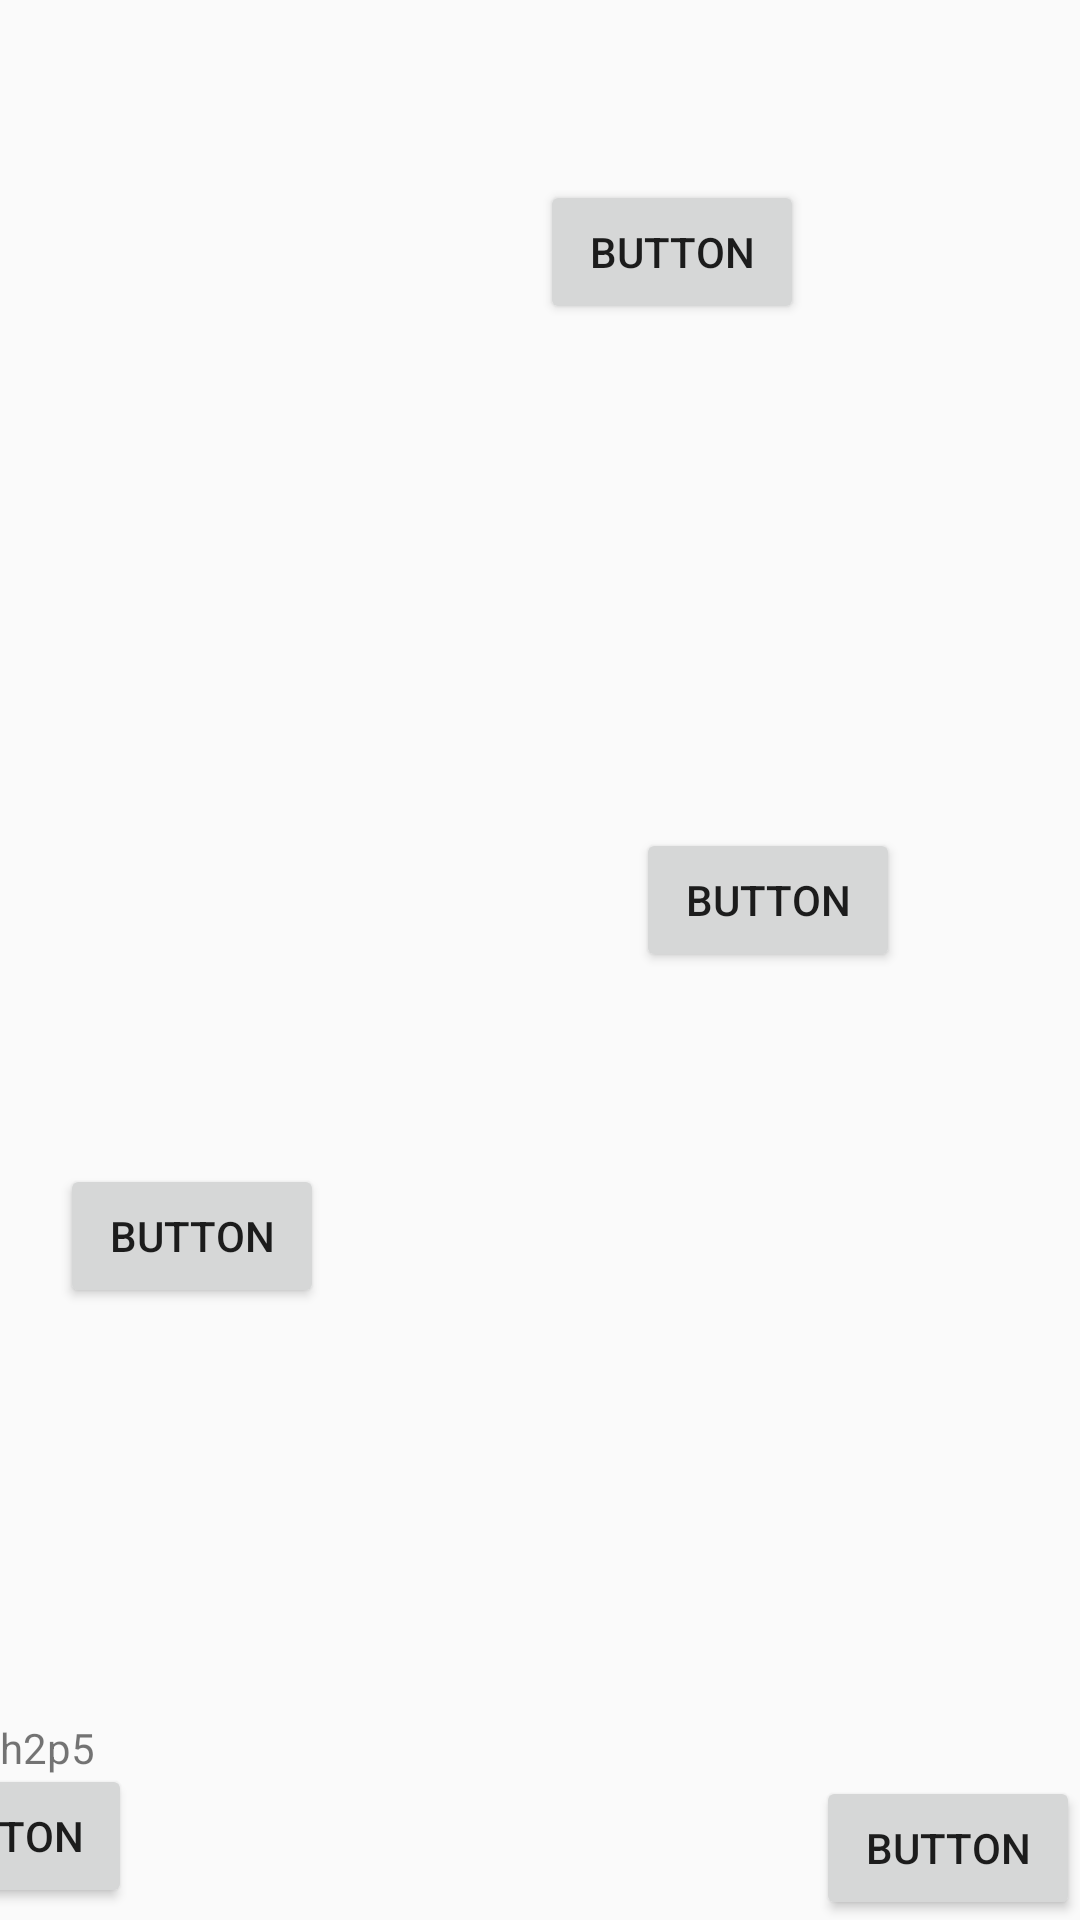

Produce the Android XML layout that renders to this screen, including the resource entries it uses.
<!-- AndroidManifest.xml: application theme Theme.Maleku -->
<!-- res/layout/h2p5.xml -->
<?xml version="1.0" encoding="utf-8"?>
<android.support.constraint.ConstraintLayout xmlns:android="http://schemas.android.com/apk/res/android"
    xmlns:app="http://schemas.android.com/apk/res-auto"
    xmlns:tools="http://schemas.android.com/tools"
android:layout_width="match_parent"
    android:layout_height="match_parent"
    android:background="@drawable/novela_grafica_ec408_imprimir_12x18_2_compressed_pages_to_jpg_0029"
    tools:context=".Chapter2Part5">

    <Button
        android:id="@+id/returnBtn26"
        android:layout_width="wrap_content"
        android:layout_height="wrap_content"
        android:layout_marginEnd="316dp"
        android:layout_marginBottom="4dp"
        android:onClick="goPrevious"
        android:text="Button"
        app:layout_constraintBottom_toBottomOf="parent"
        app:layout_constraintEnd_toEndOf="parent" />

    <Button
        android:id="@+id/button6"
        android:layout_width="wrap_content"
        android:layout_height="wrap_content"
        android:onClick="go_h2p6"
        android:text="Button"
        app:layout_constraintBottom_toBottomOf="parent"
        app:layout_constraintEnd_toEndOf="parent" />

    <TextView
        android:id="@+id/textView9"
        android:layout_width="wrap_content"
        android:layout_height="wrap_content"
        android:text="h2p5"
        app:layout_constraintBottom_toTopOf="@+id/button6"
        app:layout_constraintStart_toStartOf="parent" />

    <Button
        android:id="@+id/button74"
        android:layout_width="wrap_content"
        android:layout_height="wrap_content"
        android:layout_marginTop="60dp"
        android:layout_marginEnd="92dp"
        android:onClick="audio"
        android:text="Button"
        app:layout_constraintEnd_toEndOf="parent"
        app:layout_constraintTop_toTopOf="parent" />

    <Button
        android:id="@+id/button75"
        android:layout_width="wrap_content"
        android:layout_height="wrap_content"
        android:layout_marginStart="212dp"
        android:layout_marginTop="276dp"
        android:onClick="audio2"
        android:text="Button"
        app:layout_constraintStart_toStartOf="parent"
        app:layout_constraintTop_toTopOf="parent" />

    <Button
        android:id="@+id/button76"
        android:layout_width="wrap_content"
        android:layout_height="wrap_content"
        android:layout_marginEnd="252dp"
        android:layout_marginBottom="204dp"
        android:onClick="audio3"
        android:text="Button"
        app:layout_constraintBottom_toBottomOf="parent"
        app:layout_constraintEnd_toEndOf="parent" />
</android.support.constraint.ConstraintLayout>
<!-- resources referenced by this layout -->
<resources>
  <style name="Theme.Maleku" parent="Theme.AppCompat.Light.DarkActionBar">
          
          <item name="colorPrimary">@color/black</item>
          <item name="colorPrimaryDark">@color/black</item>
          <item name="colorAccent">@color/teal_200</item>
          
      </style>
  <!-- not gathered from this repository: default colours our renderer supplied (Android Studio template values) -->
  <color name="teal_200">#FF03DAC5</color>
  <color name="black">#FF000000</color>
</resources>
